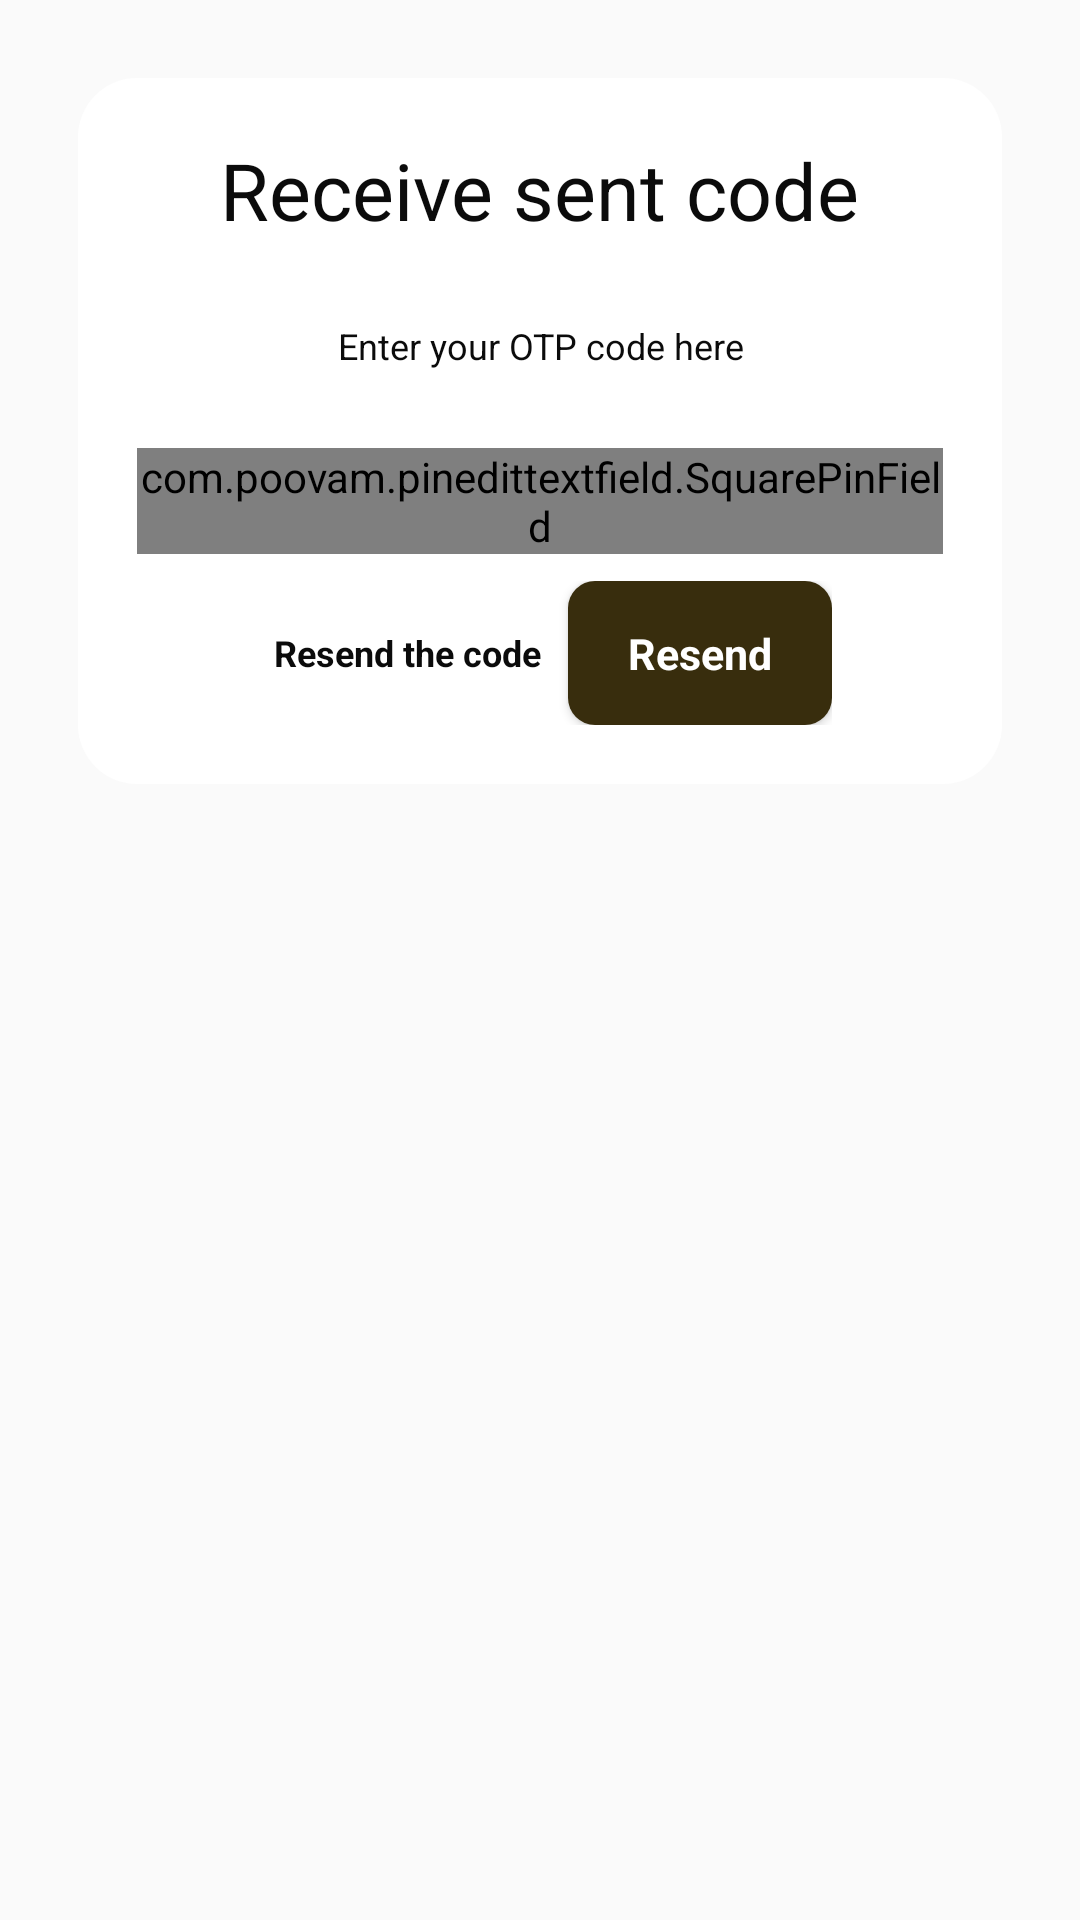

The Android layout XML behind this screen, and the referenced resources:
<!-- AndroidManifest.xml: application theme AppTheme -->
<!-- res/layout/fragment_reset_step_two.xml -->
<?xml version="1.0" encoding="utf-8"?>
<FrameLayout xmlns:android="http://schemas.android.com/apk/res/android"
    xmlns:app="http://schemas.android.com/apk/res-auto"
    xmlns:tools="http://schemas.android.com/tools"
    android:layout_width="match_parent"
    android:layout_height="match_parent"
    tools:context=".feature.password.step_two.ResetStepTwoFragment">

    <LinearLayout
        android:layout_width="match_parent"
        android:layout_height="wrap_content"
        android:layout_margin="@dimen/medium_margin"
        android:background="@drawable/white_button"
        android:orientation="vertical"
        android:padding="@dimen/margin">

        <TextView
            style="@style/LargeTextViewStyle"
            android:text="@string/receive_code" />

        <TextView
            style="@style/SmallTextViewStyle"
            android:layout_margin="@dimen/medium_margin"
            android:text="@string/verify_string" />

        <com.poovam.pinedittextfield.SquarePinField
            android:id="@+id/spf_pin"
            android:layout_width="wrap_content"
            android:layout_height="wrap_content"
            android:layout_gravity="center"
            android:inputType="number"
            android:layoutDirection="ltr"
            android:textSelectHandle="@drawable/text_handle"
            android:textSize="@dimen/medium_text"
            app:cornerRadius="@dimen/small_margin"
            app:fieldBgColor="@color/colorPrimary"
            app:highlightColor="@color/colorAccent"
            app:noOfFields="4" />

        <LinearLayout
            android:layout_width="wrap_content"
            android:layout_height="wrap_content"
            android:layout_gravity="center"
            android:layout_marginTop="@dimen/small_margin"
            android:gravity="center"
            android:orientation="horizontal">

            <TextView
                android:id="@+id/tv_resend_text"
                style="@style/SmallTextViewStyle"
                android:layout_margin="@dimen/small_margin"
                android:text="@string/resend_string"
                android:textStyle="bold" />

            <Button
                android:id="@+id/btn_resend"
                style="@style/DarkButtonStyle"
                android:text="@string/resend" />
        </LinearLayout>

    </LinearLayout>

</FrameLayout>
<!-- resources referenced by this layout -->
<resources>
  <color name="colorAccent">#0B0B0B</color>
  <color name="colorPrimary">#FFFFFF</color>
  <dimen name="margin">15dp</dimen>
  <dimen name="medium_margin">20dp</dimen>
  <dimen name="medium_text">14sp</dimen>
  <dimen name="small_margin">7dp</dimen>
  <!-- drawable white_button (drawable) -->
  <?xml version="1.0" encoding="utf-8"?>
  <shape xmlns:android="http://schemas.android.com/apk/res/android">
      <solid android:color="@color/colorPrimary" />
      <corners android:radius="@dimen/margin"/>
  </shape>
  <string name="receive_code">Receive sent code</string>
  <string name="resend">Resend</string>
  <string name="resend_string">Resend the code</string>
  <string name="verify_string">Enter your OTP code here</string>
  <style name="DarkButtonStyle" parent="ButtonStyle">
          <item name="android:background">@drawable/dark_button</item>
      </style>
  <style name="LargeTextViewStyle" parent="TextViewStyle">
          <item name="android:textSize">@dimen/large_text</item>
      </style>
  <style name="SmallTextViewStyle" parent="TextViewStyle">
          <item name="android:textSize">@dimen/small_text</item>
      </style>
  <style name="AppTheme" parent="Theme.AppCompat.Light.NoActionBar">
          
          <item name="colorPrimary">@color/colorPrimary</item>
          <item name="colorPrimaryDark">@color/colorPrimaryDark</item>
          <item name="colorAccent">@color/colorAccent</item>
          <item name="android:windowDisablePreview">true</item>
          <item name="android:windowSoftInputMode">adjustPan|adjustResize</item>
          <item name="bottomSheetDialogTheme">@style/AppBottomSheetDialogTheme</item>
      </style>
  <style name="ButtonStyle" parent="android:Widget.Button">
          <item name="android:layout_width">match_parent</item>
          <item name="android:layout_height">wrap_content</item>
          <item name="android:textColor">@color/colorPrimary</item>
          <item name="android:textStyle">bold</item>
          <item name="android:textSize">@dimen/text</item>
          <item name="android:textAllCaps">false</item>
          <item name="android:foreground">?selectableItemBackground</item>
      </style>
  <!-- drawable dark_button (drawable) -->
  <?xml version="1.0" encoding="utf-8"?>
  <shape xmlns:android="http://schemas.android.com/apk/res/android">
  <solid android:color="@color/darkButton"/>
  <corners android:radius="@dimen/small_margin"/>
  </shape>
  <style name="TextViewStyle">
          <item name="android:layout_width">wrap_content</item>
          <item name="android:layout_height">wrap_content</item>
          <item name="android:gravity">center</item>
          <item name="android:layout_gravity">center</item>
          <item name="android:textColor">@color/colorAccent</item>
      </style>
  <dimen name="large_text">22sp</dimen>
  <dimen name="small_text">10sp</dimen>
  <color name="colorPrimaryDark">#E8E0C9</color>
  <style name="AppBottomSheetDialogTheme" parent="Theme.Design.Light.BottomSheetDialog">
          <item name="bottomSheetStyle">@style/AppModalStyle</item>
      </style>
  <dimen name="text">12sp</dimen>
  <color name="darkButton">#382D0D</color>
  <style name="AppModalStyle" parent="Widget.Design.BottomSheet.Modal">
          <item name="android:background">@drawable/dark_bottom_shape</item>
      </style>
  <!-- drawable dark_bottom_shape (drawable) -->
  <?xml version="1.0" encoding="utf-8"?>
  <shape xmlns:android="http://schemas.android.com/apk/res/android">
      <solid android:color="@color/LightGradient"/>
      <corners
          android:topRightRadius="@dimen/large_margin"
          android:topLeftRadius="@dimen/large_margin"/>
  </shape>
  <color name="LightGradient">#FDC21A</color>
  <dimen name="large_margin">32dp</dimen>
</resources>
